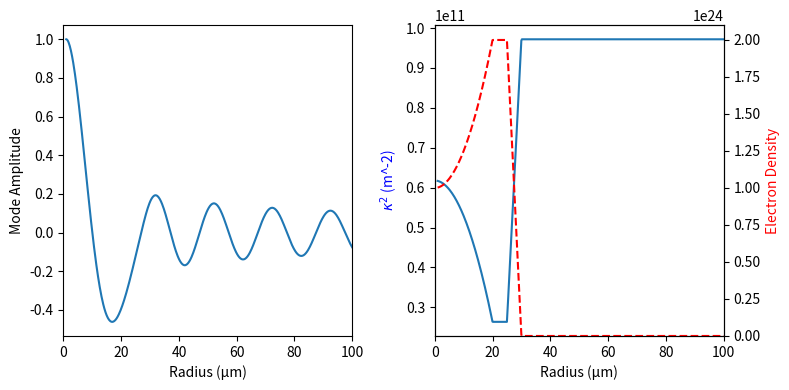

Generate this figure with matplotlib:
import numpy as np
from scipy.integrate import solve_ivp, solve_bvp
from scipy.interpolate import interp1d
import matplotlib.pyplot as plt

from scipy.constants import c, e, m_e, epsilon_0

"""
Methods for solving for waveguide structure, propagation lengths,
coupling efficiencies, transverse and longitudinal wavenumbers etc.
using the methods in 
Optical mode structure of the plasma waveguide, 
T. R. Clark and H. M. Milchberg, PRE 2000
"""

def critical_density(lam):
    """
    Calculate the critical density for a given wavelength

    Parameters:
    lam : float
        Wavelength (m)

    Returns:
    n_cr : float
        Critical density (m^-3)
    """
    omega = 2 * np.pi * c / lam
    n_cr = epsilon_0 * m_e * omega**2 / e**2
    return n_cr

def parabolic_channel(r, r_ch, n_e0, delta_ne):
    """
    Calculate the parabolic channel density profile

    Parameters:
    r : array_like
        Radial coordinate (m)
    r_ch : float
        Channel radius (m)
    n_e0 : float
        Electron density on axis (m^-3)
    n_cr : float
        Critical density (m^-3)
    delta_ne : float
        Density difference between the channel center and r = r_ch (m^-3)
    Returns:
    eta : array_like
        Parabolic channel index of refraction profile
    """
    n_e = n_e0 + delta_ne * (r / r_ch)**2
    return n_e

def truncated_parabolic_channel(r, r_ch, r_cutoff, shock_flat, shock_taper, n_e0, delta_ne):
    """
    Calculate a truncated parabolic channel density profile
    The channel is described by 
    n(e) = n_e0 + delta_ne * (r / r_ch)^2 for r <= r_cutoff
    n(e) = n(r_cutoff) for r_cutoff < r < r_cutoff + shock_width
    n(e) = n(r_cutoff) * (1 - (r - r_cutoff + shock_flat) / shock_taper)
        for r_cutoff + shock_width <= r < r_cutoff + shock_width + shock_taper
    n(e) = 0 for r >= r_cutoff + shock_width + shock_taper

    Parameters:
    r : array_like
        Radial coordinate (m)
    r_ch : float
        Channel radius (m)
    r_cutoff : float
        Radius at which the density is truncated (m)
    shock_flat : float
        Width of the shock flat region (m)
    shock_taper : float
        Width of the shock taper (m)
    n_e0 : float
        Electron density on axis (m^-3)
    n_cr : float
        Critical density (m^-3)
    delta_ne : float
        Density difference between the channel center and r = r_ch (m^-3)
    Returns:
    eta : array_like
        Parabolic channel index of refraction profile
    """
    n_e = n_e0 + delta_ne * (r / r_ch)**2
    ne_max = n_e0 + delta_ne * (r_cutoff / r_ch)**2
    n_e[r > r_cutoff] = ne_max
    n_e = np.where(r > r_cutoff + shock_flat, 
                   ne_max * (1 - (r - (r_cutoff + shock_flat)) / shock_taper), n_e)
    n_e[r > (r_cutoff + shock_flat + shock_taper)] = 0

    return n_e

def transverse_wavenumber(n_e, n_cr, k0, beta):
    """
    Calculate the kappa function (transverse wavenumber) given
    a transverse electron density profile
    The wavenumber is returned as kappa^2 because otherwise we could get
    imaginary values

    Parameters:
    n_e : array_like
        Electron density profile (m^-3)
    n_cr : float
        Critical density (m^-3)
    k0 : float
        Free space wavenumber (m^-1)
    beta : float
        Longitudinal wavenumber (m^-1)

    Returns:
    kappa_squared : array_like
        transverse wavenumber squared (m^-2)
    """
    # Equation 3 in the paper, ignoring the chi term
    kappa_squared = k0**2 * (1 - beta**2 / k0**2 - n_e / n_cr)
    return kappa_squared

def solve_waveguide_fundamental_bvp(r, kappa_squared):
    """
    Solve for the waveguide fundamental mode as a boundary value problem
    Equation to solve:
        Grad^2 E + kappa(r)^2 E = 0
        E(0) = 1, E(r_max) = 0

    Parameters:
    r : array_like
        Radial coordinate (m)
    kappa_squared : array_like
        Transverse wavenumber profile squared (m^-2)
    Returns:
    mode_00 : array_like
        Fundamental mode profile (normalized)
    """
    kappa2_interp = interp1d(r, kappa_squared, kind='linear', fill_value='extrapolate')

    def ode(r, y):
        u, v = y
        dudr = v
        # Use L'Hopital's rule at r=0: lim_{r->0} v/r = dv/dr
        # which gives dvdr = -kappa2/2 * u
        dvdr = np.where(r == 0,
                        -kappa2_interp(r) * u / 2,
                        -kappa2_interp(r) * u - v / r)
        return np.vstack([dudr, dvdr])

    def bc(ya, yb):
        # ya = [u(0), u'(0)], yb = [u(r_max), u'(r_max)]
        return np.array([
            ya[0] - 1,      # u(0) = 1
            yb[0],          # u(r_max) = 0
        ])

    # Initial guess — Gaussian decaying from axis
    u_guess = np.exp(-r**2 / r[-1]**2)
    v_guess = np.gradient(u_guess, r)
    y_guess = np.vstack([u_guess, v_guess])

    sol = solve_bvp(ode, bc, r, y_guess, tol=1e-8, max_nodes=100000)

    if not sol.success:
        print(f"Warning: solver did not converge: {sol.message}")

    mode_00 = sol.sol(r)[0]
    mode_00 = mode_00 / np.max(np.abs(mode_00))
    if mode_00[0] < 0:
        mode_00 = -mode_00

    return mode_00

def solve_waveguide_fundamental_ivp(r, kappa_squared):
    """
    Solve for the waveguide fundamental mode as an initial value problem
    Equation to solve:
        Grad^2 E + kappa(r)^2 E = 0
        E(0) = 1, E'(0) = 0

    Parameters:
    r : array_like
        Radial coordinate (m)
    kappa_squared : array_like
        Transverse wavenumber profile squared (m^-2)
    Returns:
    mode_00 : array_like
        Fundamental mode profile (normalized)
    """

    kappa2_interp = interp1d(r, kappa_squared, kind='linear', fill_value='extrapolate')

    def ode(r, y):
        u, v = y
        dudr = v
        dvdr = np.where(r == 0,
                        -kappa2_interp(r) * u / 2,
                        -kappa2_interp(r) * u - v / r)
        return [dudr, dvdr]

    # Initial conditions: u(0) = 1, u'(0) = 0
    y0 = [1.0, 0.0]

    sol = solve_ivp(ode, [r[0], r[-1]], y0, t_eval=r,
                    method='RK45', rtol=1e-10, atol=1e-12)

    if not sol.success:
        print(f"Warning: solver did not converge: {sol.message}")

    mode_00 = sol.y[0]
    mode_00 = mode_00 / np.max(np.abs(mode_00))
    if mode_00[0] < 0:
        mode_00 = -mode_00

    return mode_00

if __name__ == "__main__":
    # Example of parabolic density profile
    r_ch = 20e-6  # Channel radius (m)
    r_cutoff = 20e-6  # Density cutoff radius (m)
    shock_flat = 5e-6  # Shock transition width (m)
    shock_taper = 5e-6  # Shock taper width (m)
    n_e0 = 1e24   # On-axis density (m^-3)
    delta_ne = 1e24  # Density difference (m^-3)
    lam = 570e-9 # wavelength (m)
    n_cr = critical_density(lam)  # Critical density for 800 nm light

    r = np.linspace(1e-6, 1000e-6, 5000)  # Radial grid (m)
    n_e = truncated_parabolic_channel(r, r_ch, r_cutoff, shock_flat, shock_taper, n_e0, delta_ne)
    k0 = 2 * np.pi / lam  # Free space wavenumber (m^-1)
    beta = k0 * 0.9996
    kappa2 = transverse_wavenumber(n_e, n_cr, k0, beta)

    mode_00 = solve_waveguide_fundamental_ivp(r, kappa2)
    gaussian_00 = np.exp(-r**2 / r_ch**2)

    # Plotting
    fig, (ax0, ax1) = plt.subplots(1, 2, figsize=(8, 4))
    ax0.plot(r * 1e6, mode_00, label='Fundamental Mode (normalized)')
    ax0.set_xlabel('Radius (µm)')
    ax0.set_ylabel('Mode Amplitude')
    ax0.set_xlim(left=0, right=100)

    ax1.plot(r * 1e6, kappa2)
    ax2 = ax1.twinx()
    ax2.plot(r * 1e6, n_e, 'r--', label='Electron Density (x1e23 m^-3)')
    ax2.set_ylabel('Electron Density', color='r')
    ax2.set_ylim(bottom=0)
    ax1.set_xlim(left=0, right=100)
    ax1.set_xlabel('Radius (µm)')
    ax1.set_ylabel('$\kappa^2$ (m^-2)', color='b')
    # ax1.set_ylim(bottom=-np.amax(kappa2), top=np.amax(kappa2))

    fig.tight_layout()
    fig.savefig("mode.png")
